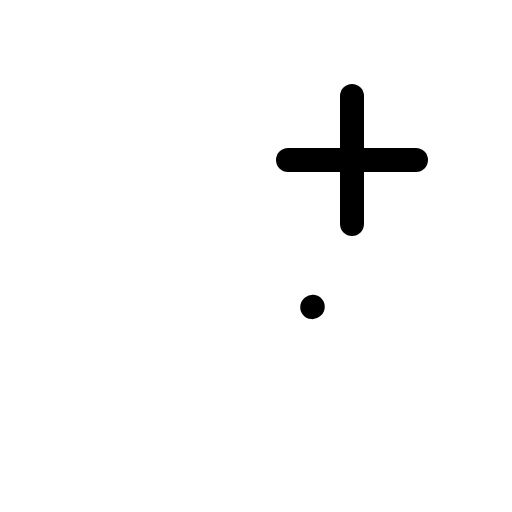
t = 0.00 s
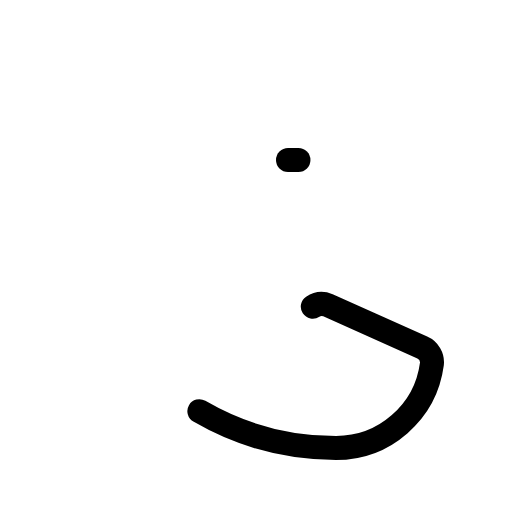
t = 0.60 s
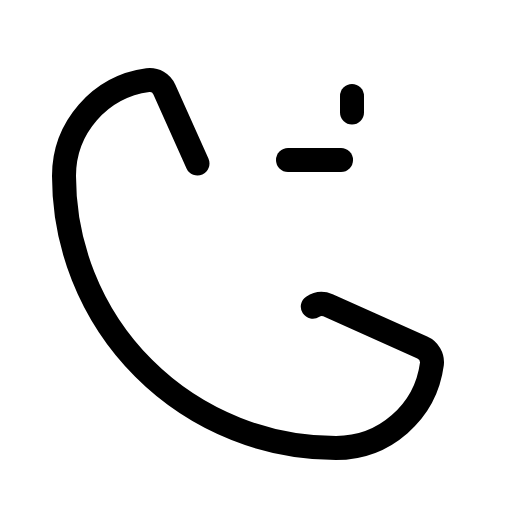
t = 0.98 s
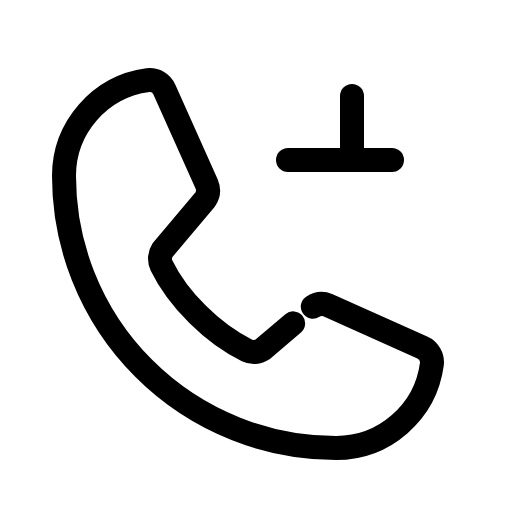
t = 1.35 s
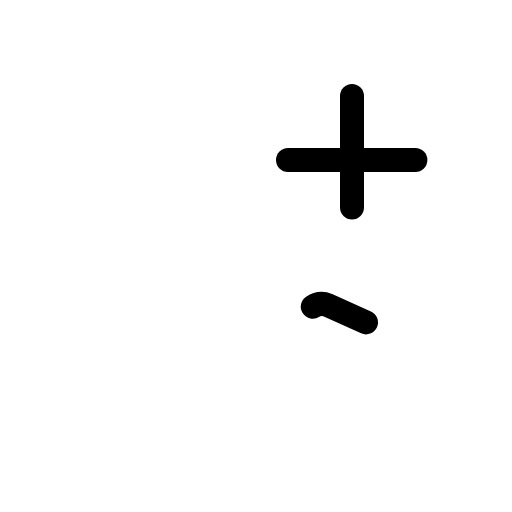
t = 1.73 s

The animated SVG that drew these frames (rendered in a browser with its animation timeline set to each time). Animation: 1 CSS @keyframes rule; one cycle of 2.10 s, repeats indefinitely.

<svg xmlns="http://www.w3.org/2000/svg" viewBox="0 0 256 256">
  <style>
    .draw-line {
      stroke-dasharray: 1;
      stroke-dashoffset: 0;
    }
    svg:hover .draw-line {
      animation: phosphor-draw-in 1.5s ease-in-out infinite;
    }
    @keyframes phosphor-draw-in {
      0%   { stroke-dashoffset: 1; }
      100% { stroke-dashoffset: 0; }
    }
  </style><rect width="256" height="256" fill="none"/><path d="M156.39,153.34a8,8,0,0,1,7.59-.69l47.16,21.13a8,8,0,0,1,4.8,8.3A48.33,48.33,0,0,1,168,224,136,136,0,0,1,32,88,48.33,48.33,0,0,1,73.92,40.06a8,8,0,0,1,8.3,4.8l21.13,47.2a8,8,0,0,1-.66,7.53L81.32,125a7.93,7.93,0,0,0-.54,7.81c8.27,16.93,25.77,34.22,42.75,42.41a7.92,7.92,0,0,0,7.83-.59Z" fill="none" stroke="currentColor" stroke-linecap="round" stroke-linejoin="round" stroke-width="12" class="draw-line" pathLength="1" style="animation-delay: 0s"/><line x1="144" y1="80" x2="208" y2="80" fill="none" stroke="currentColor" stroke-linecap="round" stroke-linejoin="round" stroke-width="12" class="draw-line" pathLength="1" style="animation-delay: 0.3s"/><line x1="176" y1="48" x2="176" y2="112" fill="none" stroke="currentColor" stroke-linecap="round" stroke-linejoin="round" stroke-width="12" class="draw-line" pathLength="1" style="animation-delay: 0.6s"/></svg>
